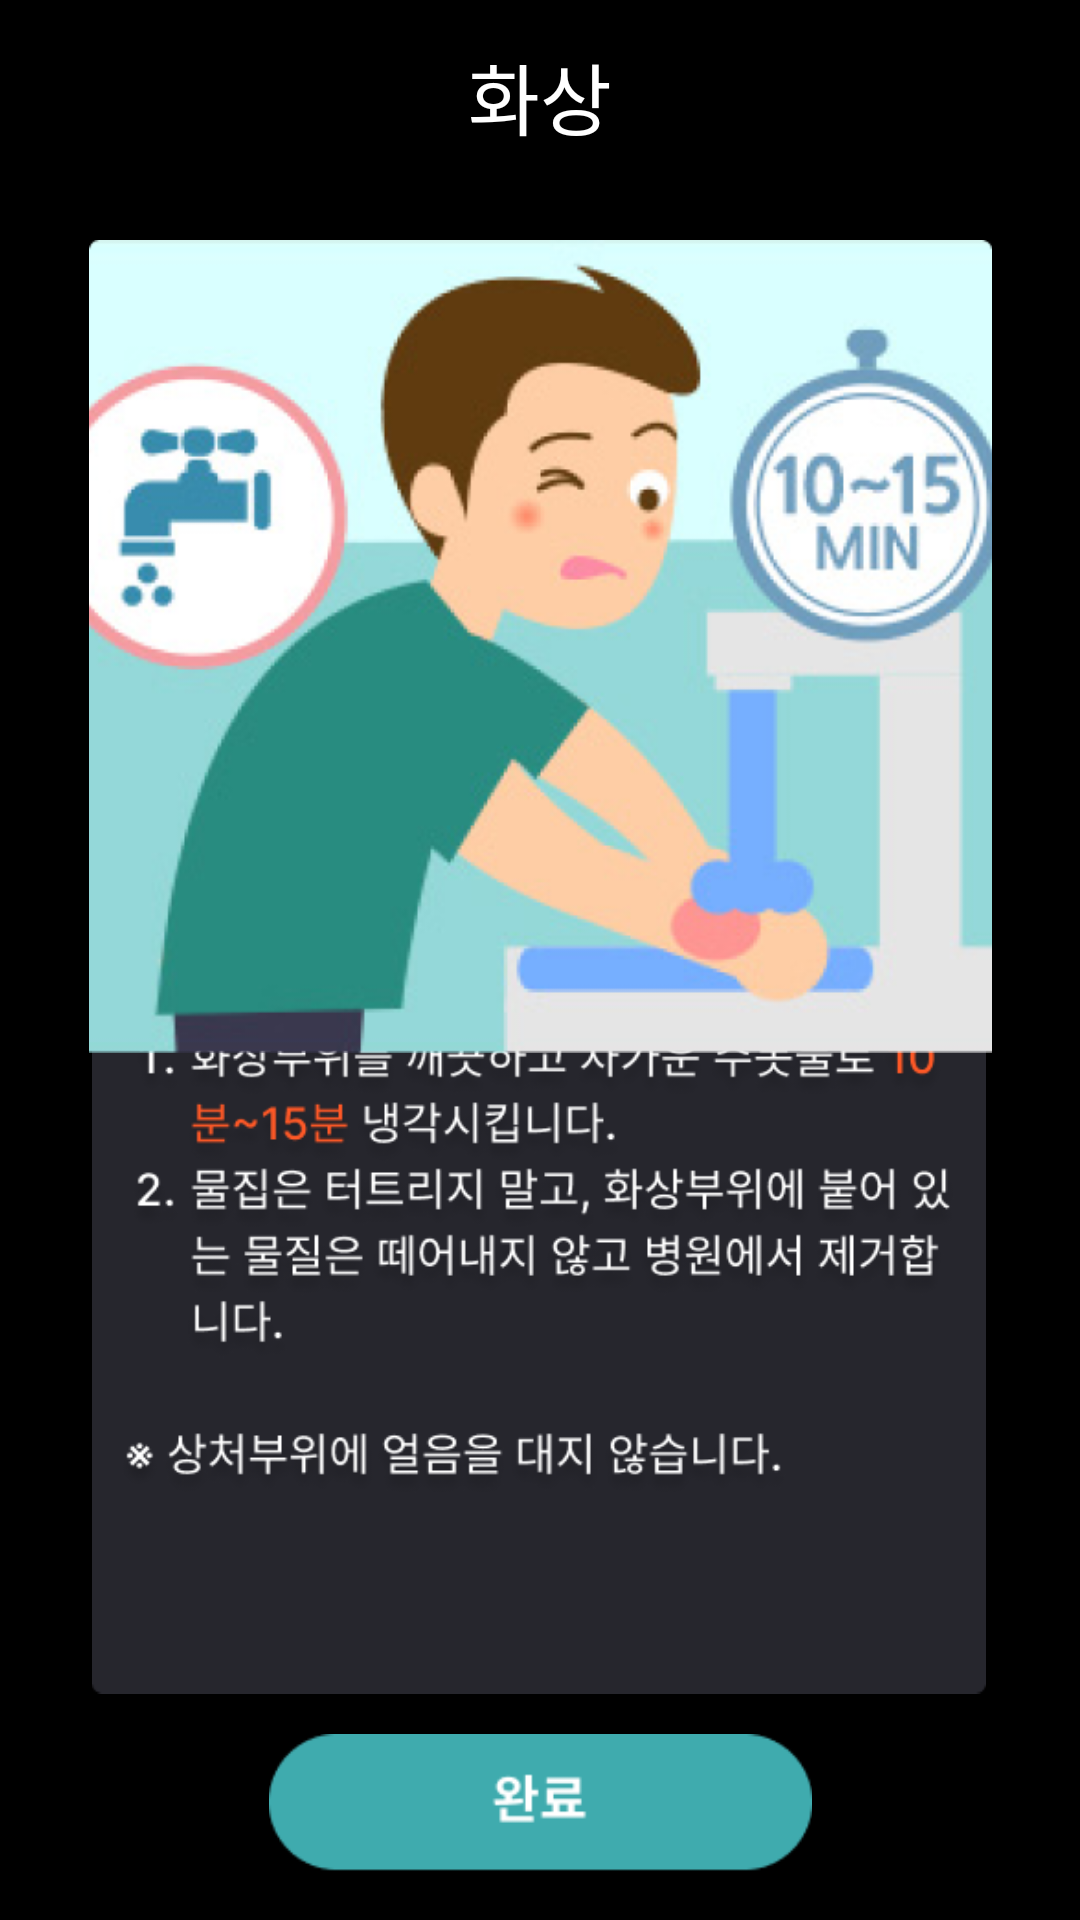

Write the Android layout XML for this screen, with the resource values it uses.
<!-- AndroidManifest.xml: application theme Theme.FirstAidMaster -->
<!-- res/layout/activity_burn.xml -->
<?xml version="1.0" encoding="utf-8"?>
<androidx.constraintlayout.widget.ConstraintLayout xmlns:android="http://schemas.android.com/apk/res/android"
    xmlns:app="http://schemas.android.com/apk/res-auto"
    xmlns:tools="http://schemas.android.com/tools"
    android:layout_width="match_parent"
    android:layout_height="match_parent"
    android:background="@color/black"
    tools:context=".Burn">

    <androidx.appcompat.widget.Toolbar
        android:id="@+id/toolbar"
        android:layout_width="match_parent"
        android:layout_height="wrap_content"
        android:background="@color/black"
        app:contentInsetStart="0dp"
        app:layout_constraintEnd_toEndOf="parent"
        app:layout_constraintStart_toStartOf="parent"
        app:layout_constraintTop_toTopOf="parent"
        app:theme="@style/ToolbarColorBackArrow">

        <TextView
            android:id="@+id/barTitle"
            android:layout_width="wrap_content"
            android:layout_height="wrap_content"
            android:layout_gravity="center"
            android:text="화상"
            android:textAppearance="@style/TextAppearance.AppCompat.Large"
            android:textColor="@color/white"
            android:textSize="26sp" />
    </androidx.appcompat.widget.Toolbar>

    <ImageView
        android:id="@+id/edu_bg"
        android:layout_width="298dp"
        android:layout_height="329dp"
        android:layout_marginBottom="40dp"
        app:layout_constraintBottom_toBottomOf="parent"
        app:layout_constraintEnd_toEndOf="parent"
        app:layout_constraintHorizontal_bias="0.495"
        app:layout_constraintStart_toStartOf="parent"
        app:srcCompat="@drawable/edu_background" />

    <ImageView
        android:id="@+id/burnEduText"
        android:layout_width="282dp"
        android:layout_height="253dp"
        android:layout_marginBottom="52dp"
        app:layout_constraintBottom_toBottomOf="@+id/edu_bg"
        app:layout_constraintEnd_toEndOf="@+id/edu_bg"
        app:layout_constraintStart_toStartOf="@+id/edu_bg"
        app:srcCompat="@drawable/burn_edu_text" />

    <ImageView
        android:id="@+id/burn_img"
        android:layout_width="343dp"
        android:layout_height="271dp"
        android:layout_marginTop="16dp"
        app:layout_constraintEnd_toEndOf="parent"
        app:layout_constraintStart_toStartOf="parent"
        app:layout_constraintTop_toBottomOf="@+id/toolbar"
        app:srcCompat="@drawable/burn_edu_img" />

    <ImageView
        android:id="@+id/finish_btn"
        android:layout_width="205dp"
        android:layout_height="46dp"
        android:layout_marginBottom="16dp"
        app:layout_constraintBottom_toBottomOf="parent"
        app:layout_constraintEnd_toEndOf="parent"
        app:layout_constraintStart_toStartOf="parent"
        app:srcCompat="@drawable/finish_btn" />

</androidx.constraintlayout.widget.ConstraintLayout>
<!-- resources referenced by this layout -->
<resources>
  <color name="black">#FF000000</color>
  <color name="white">#FFFFFFFF</color>
  <!-- drawable burn_edu_img: png bitmap (drawable, 148719 bytes) -->
  <!-- drawable burn_edu_text: png bitmap (drawable, 67142 bytes) -->
  <!-- drawable edu_background: png bitmap (drawable, 2034 bytes) -->
  <!-- drawable finish_btn: png bitmap (drawable, 1909 bytes) -->
  <style name="ToolbarColorBackArrow" parent="Theme.FirstAidMaster">
          <item name="android:textColorSecondary">@color/orange</item>
      </style>
  <style name="Theme.FirstAidMaster" parent="Base.Theme.FirstAidMaster" />
  <color name="orange">#FF6A00</color>
  <style name="Base.Theme.FirstAidMaster" parent="Theme.Material3.DayNight.NoActionBar">
          
          
          <item name="android:windowLightStatusBar">false</item>
          <item name="android:statusBarColor">@color/black</item>
      </style>
</resources>
